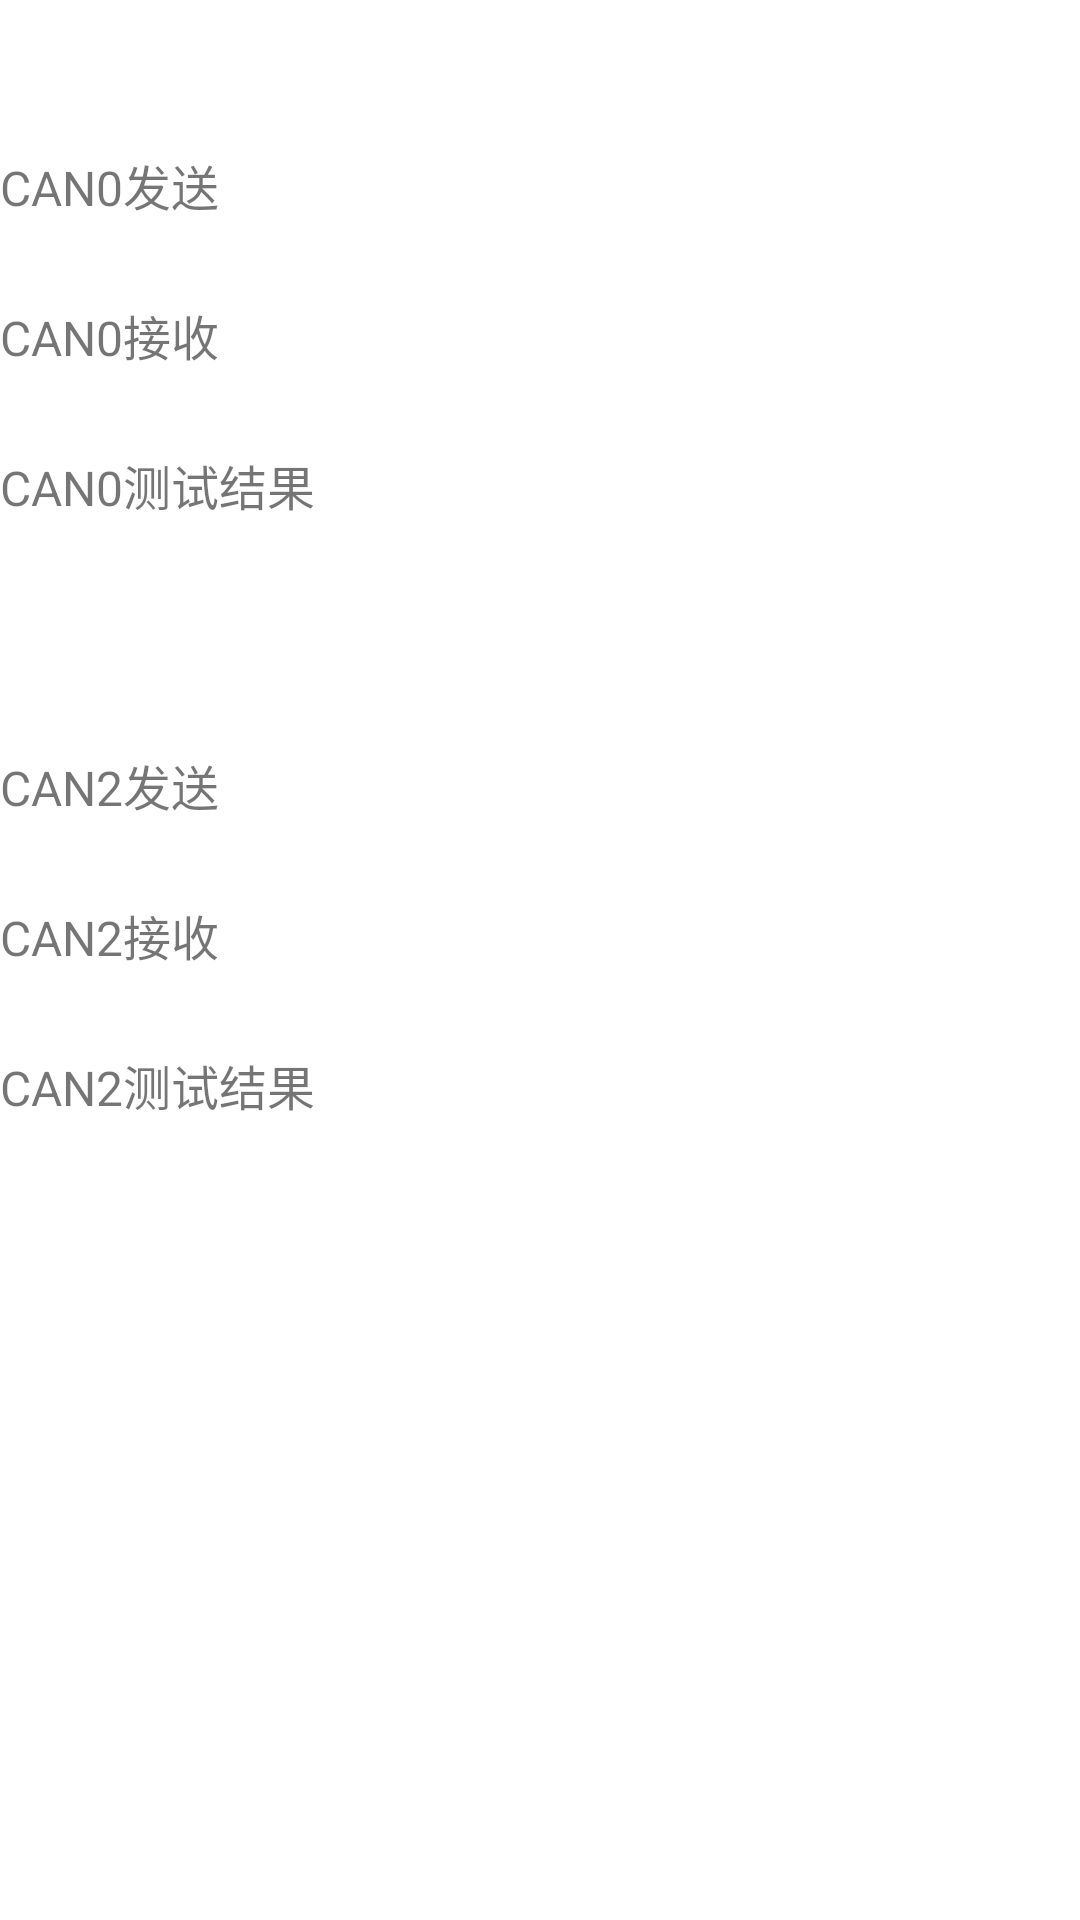

Reconstruct the res/layout file that produces this screen, plus the resources it refers to.
<!-- AndroidManifest.xml: application theme Theme.Rpdzkjtest -->
<!-- res/layout/activity_can_test.xml -->
<?xml version="1.0" encoding="utf-8"?>
<RelativeLayout xmlns:android="http://schemas.android.com/apk/res/android"
    xmlns:tools="http://schemas.android.com/tools"
    android:layout_width="match_parent"
    android:layout_height="match_parent"
    tools:context=".CanTestActivity">

    <TextView
        android:id="@+id/canString"
        android:layout_width="wrap_content"
        android:layout_height="wrap_content"
        android:text="当前CAN数量为： "
        android:textSize="16sp"
        android:layout_marginTop="0dp"
        android:layout_marginLeft="400dp"
        />



    <TextView
        android:id="@+id/can0Send"
        android:layout_width="wrap_content"
        android:layout_height="wrap_content"
        android:text="CAN0发送"
        android:textSize="16sp"
        android:layout_marginTop="50dp"
        android:layout_marginLeft="0dp"/>

    <TextView
        android:id="@+id/can0Recive"
        android:layout_width="wrap_content"
        android:layout_height="wrap_content"
        android:layout_marginTop="100dp"
        android:layout_marginLeft="0dp"
        android:text="CAN0接收"
        android:textSize="16sp"
        />

    <TextView
        android:id="@+id/can0String"
        android:layout_width="wrap_content"
        android:layout_height="wrap_content"
        android:text="CAN0测试结果"
        android:textSize="16sp"
        android:layout_marginTop="150dp"
        android:layout_marginLeft="0dp"
        />


    <TextView
        android:id="@+id/can1Send"
        android:layout_width="wrap_content"
        android:layout_height="wrap_content"
        android:text="CAN1发送"
        android:textSize="16sp"
        android:layout_marginTop="50dp"
        android:layout_marginLeft="500dp"/>

   <TextView
        android:id="@+id/can1Recive"
        android:layout_width="wrap_content"
        android:layout_height="wrap_content"
        android:layout_marginTop="100dp"
        android:layout_marginLeft="500dp"
        android:text="CAN1接收"
        android:textSize="16sp"
        />

    <TextView
        android:id="@+id/can1String"
        android:layout_width="wrap_content"
        android:layout_height="wrap_content"
        android:text="CAN1测试结果"
        android:textSize="16sp"
        android:layout_marginTop="150dp"
        android:layout_marginLeft="500dp" />




    <TextView
        android:id="@+id/can2Send"
        android:layout_width="wrap_content"
        android:layout_height="wrap_content"
        android:text="CAN2发送"
        android:textSize="16sp"
        android:layout_marginTop="250dp"
        android:layout_marginLeft="0dp"/>

    <TextView
        android:id="@+id/can2Recive"
        android:layout_width="wrap_content"
        android:layout_height="wrap_content"
        android:layout_marginTop="300dp"
        android:layout_marginLeft="0dp"
        android:text="CAN2接收"
        android:textSize="16sp"
        />

    <TextView
        android:id="@+id/can2String"
        android:layout_width="wrap_content"
        android:layout_height="wrap_content"
        android:text="CAN2测试结果"
        android:textSize="16sp"
        android:layout_marginTop="350dp"
        android:layout_marginLeft="0dp" />

    <TextView
        android:id="@+id/canTime"
        android:layout_width="wrap_content"
        android:layout_height="wrap_content"
        android:text="当前运行时间： 00:00:00"
        android:textSize="30sp"
        android:layout_marginTop="280dp"
        android:layout_marginLeft="500dp" />

    <Button
        android:id="@+id/start_can_test_button"
        android:layout_width="80dp"
        android:layout_height="50dp"
        android:layout_marginTop="330dp"
        android:layout_marginLeft="500dp"
        android:text="start"
        android:textSize="8sp" />



</RelativeLayout>
<!-- resources referenced by this layout -->
<resources>
  <style name="Theme.Rpdzkjtest" parent="Theme.MaterialComponents.DayNight.DarkActionBar">
          
          <item name="colorPrimary">@color/purple_500</item>
          <item name="colorPrimaryVariant">@color/purple_700</item>
          <item name="colorOnPrimary">@color/white</item>
          
          <item name="colorSecondary">@color/teal_200</item>
          <item name="colorSecondaryVariant">@color/teal_700</item>
          <item name="colorOnSecondary">@color/black</item>
          
          <item name="android:statusBarColor">?attr/colorPrimaryVariant</item>
          
      </style>
  <!-- not gathered from this repository: default colours our renderer supplied (Android Studio template values) -->
  <color name="purple_500">#FF6200EE</color>
  <color name="purple_700">#FF3700B3</color>
  <color name="teal_200">#FF03DAC5</color>
  <color name="teal_700">#FF018786</color>
  <color name="black">#FF000000</color>
  <color name="white">#FFFFFFFF</color>
</resources>
